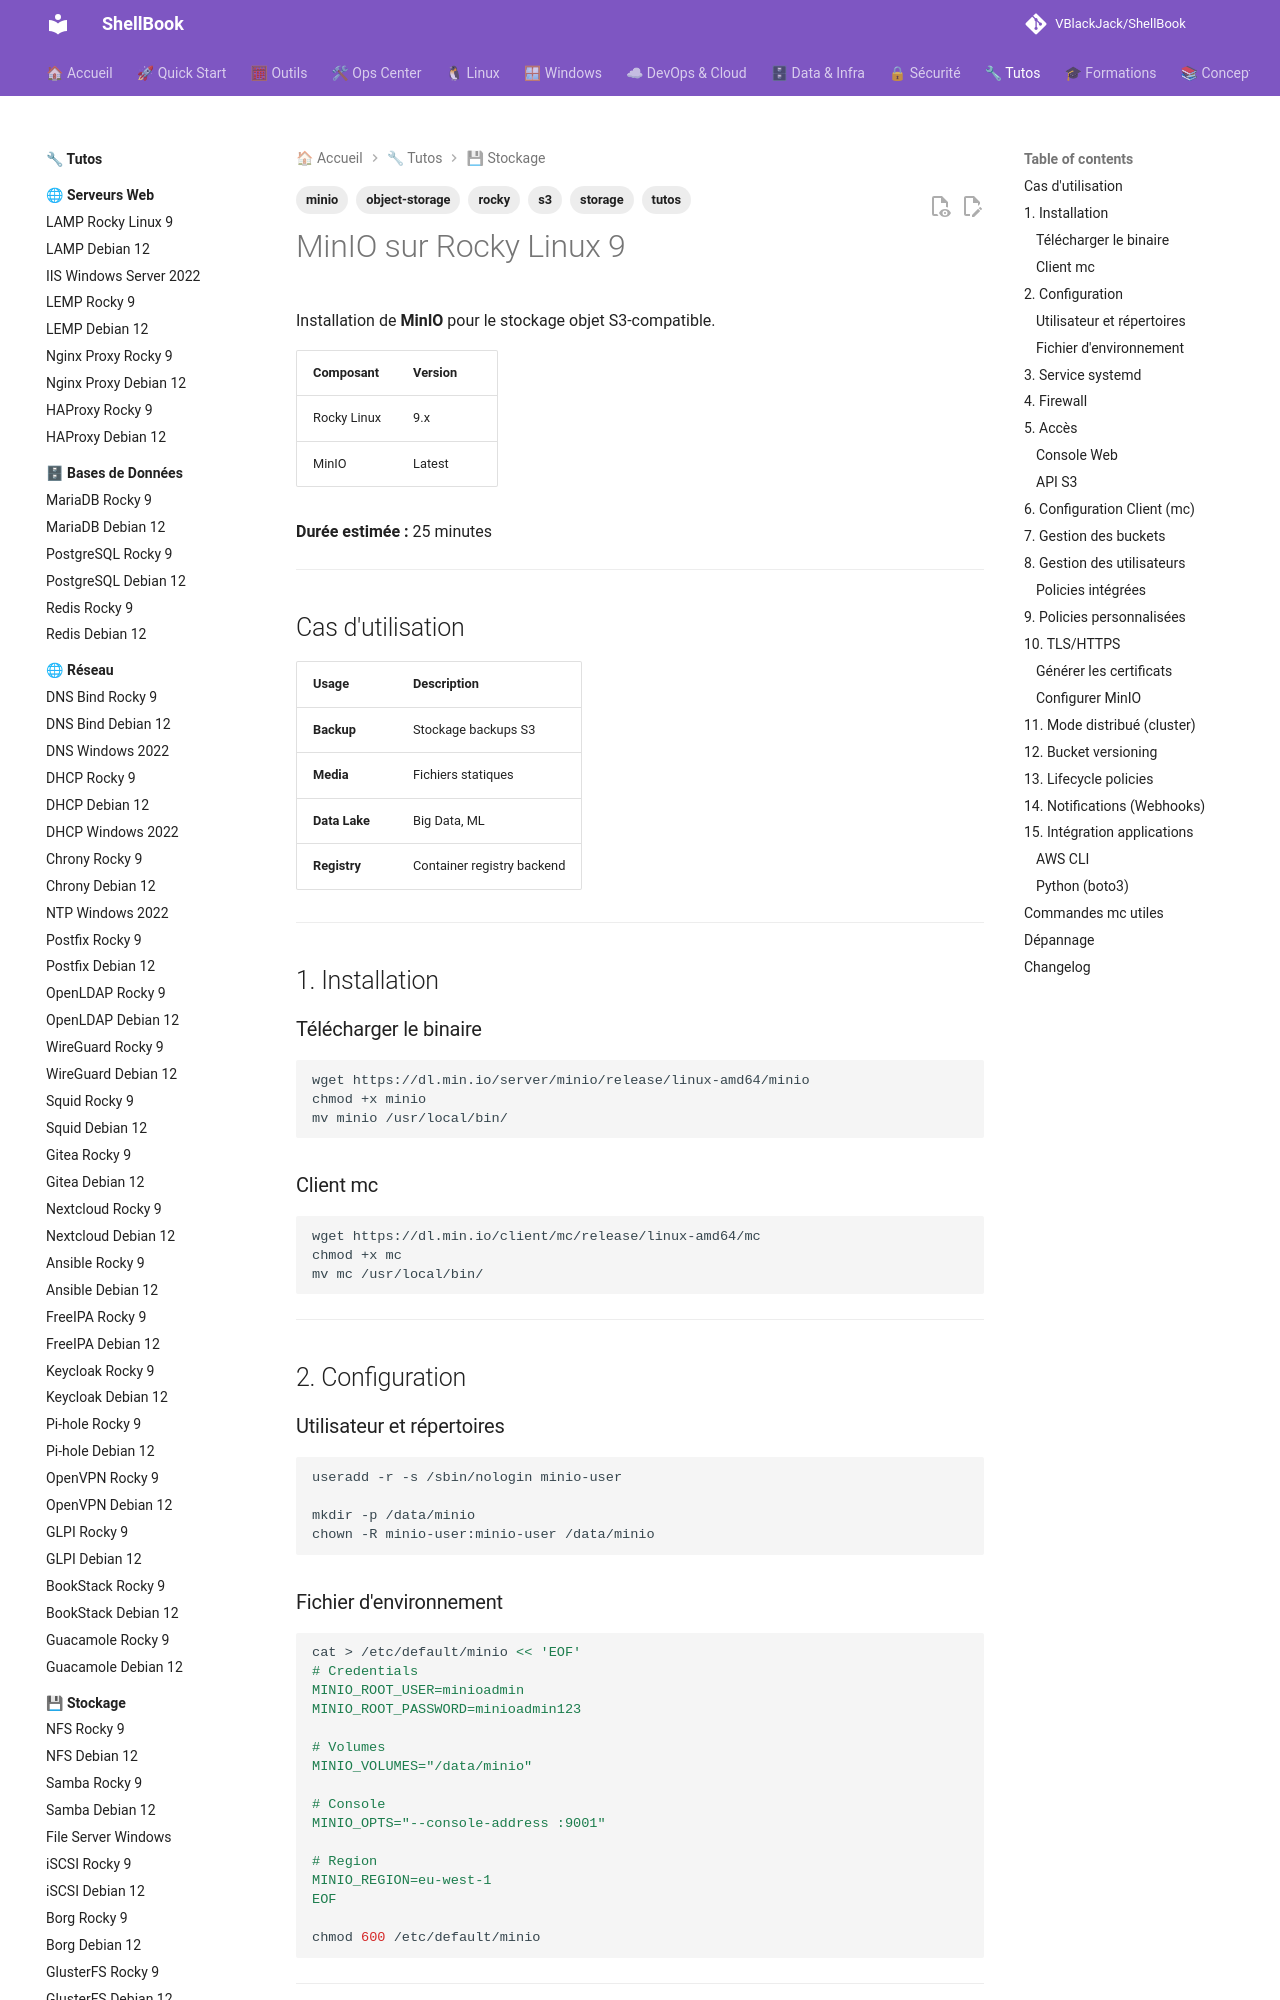

repository: VBlackJack/ShellBook · page: tutos/storage/minio-rocky9/index.html · generator: mkdocs

---
tags:
  - tutos
  - storage
  - minio
  - s3
  - object-storage
  - rocky
---

# MinIO sur Rocky Linux 9

Installation de **MinIO** pour le stockage objet S3-compatible.

| Composant | Version |
|-----------|---------|
| Rocky Linux | 9.x |
| MinIO | Latest |

**Durée estimée :** 25 minutes

---

## Cas d'utilisation

| Usage | Description |
|-------|-------------|
| **Backup** | Stockage backups S3 |
| **Media** | Fichiers statiques |
| **Data Lake** | Big Data, ML |
| **Registry** | Container registry backend |

---

## 1. Installation

### Télécharger le binaire

```bash
wget https://dl.min.io/server/minio/release/linux-amd64/minio
chmod +x minio
mv minio /usr/local/bin/
```

### Client mc

```bash
wget https://dl.min.io/client/mc/release/linux-amd64/mc
chmod +x mc
mv mc /usr/local/bin/
```

---

## 2. Configuration

### Utilisateur et répertoires

```bash
useradd -r -s /sbin/nologin minio-user

mkdir -p /data/minio
chown -R minio-user:minio-user /data/minio
```

### Fichier d'environnement

```bash
cat > /etc/default/minio << 'EOF'
# Credentials
MINIO_ROOT_USER=minioadmin
MINIO_ROOT_PASSWORD=minioadmin123

# Volumes
MINIO_VOLUMES="/data/minio"

# Console
MINIO_OPTS="--console-address :9001"

# Region
MINIO_REGION=eu-west-1
EOF

chmod 600 /etc/default/minio
```

---
